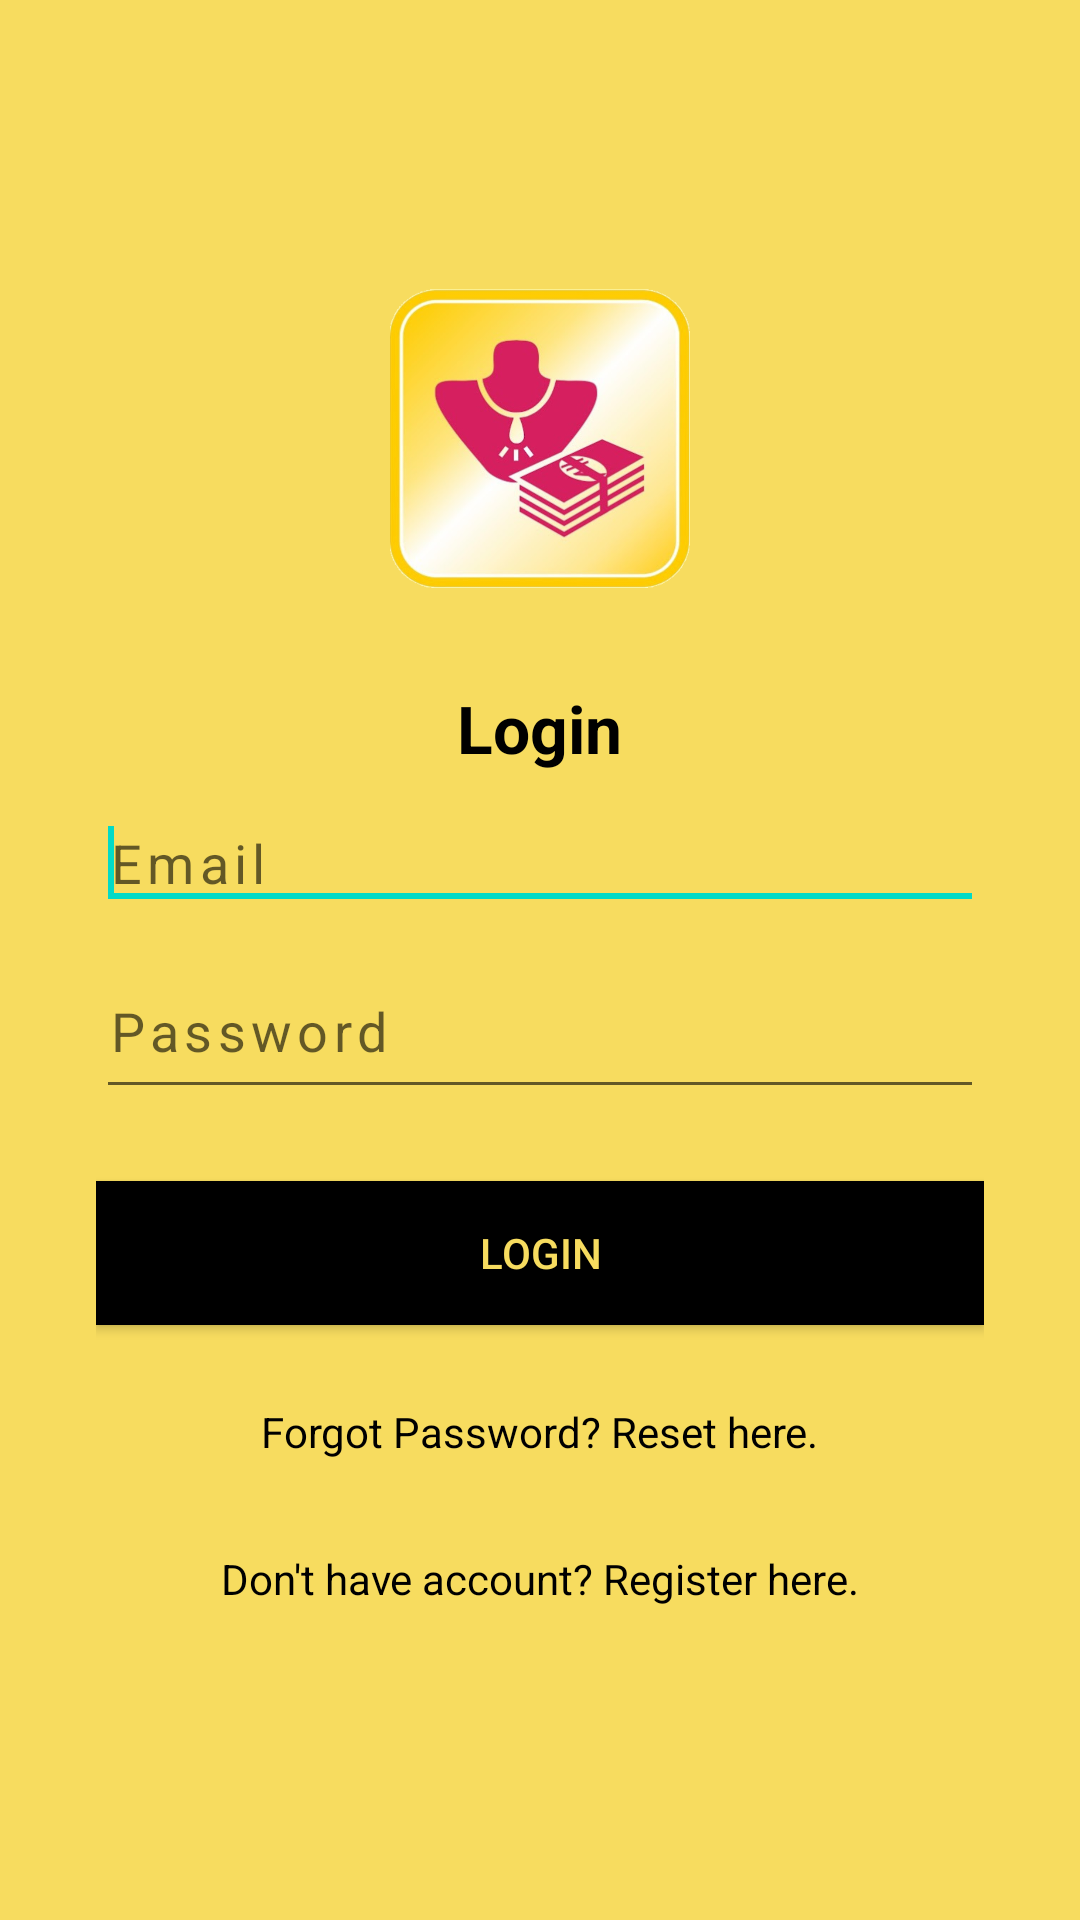

This screen was rendered from an Android layout file. Write that file and the resources it references.
<!-- AndroidManifest.xml: fallback theme Theme.MaterialComponents.DayNight.NoActionBar -->
<!-- res/layout/activity_main.xml -->
<?xml version="1.0" encoding="utf-8"?>
<LinearLayout xmlns:android="http://schemas.android.com/apk/res/android"
    xmlns:app="http://schemas.android.com/apk/res-auto"
    xmlns:tools="http://schemas.android.com/tools"
    android:layout_width="match_parent"
    android:layout_height="match_parent"
    android:background="@color/gold_bg"
    android:gravity="center"
    android:orientation="vertical"
    android:padding="32dp"
    tools:context=".LoginActivity">

    <ImageView
        android:layout_width="100dp"
        android:layout_height="100dp"
        android:src="@drawable/app_logo" />

    <TextView
        android:layout_width="wrap_content"
        android:layout_height="wrap_content"
        android:text="Login"
        android:textSize="22sp"
        android:layout_marginTop="32dp"
        android:layout_marginBottom="8dp"
        android:textColor="@color/black"
        android:textStyle="bold"/>
    <EditText
        android:id="@+id/email_edtTxt"
        android:layout_width="match_parent"
        android:layout_height="wrap_content"
        android:ems="10"
        android:hint="Email"
        android:inputType="text"
        android:letterSpacing="0.1"
        android:textColor="@color/black"
        app:layout_constraintBottom_toBottomOf="parent"
        app:layout_constraintEnd_toEndOf="parent"
        app:layout_constraintStart_toStartOf="parent"
        app:layout_constraintTop_toTopOf="parent">

        <requestFocus />
    </EditText>

    <EditText
        android:id="@+id/password_edtTxt"
        android:layout_width="match_parent"
        android:layout_height="55dp"
        android:layout_marginTop="8dp"
        android:ems="10"
        android:hint="Password"
        android:inputType="text"
        android:letterSpacing="0.1"
        android:textColor="@color/black"
        app:layout_constraintBottom_toBottomOf="parent"
        app:layout_constraintEnd_toEndOf="parent"
        app:layout_constraintStart_toStartOf="parent"
        app:layout_constraintTop_toTopOf="parent">

    </EditText>

    <Button
        android:id="@+id/login_btn"
        android:layout_width="match_parent"
        android:layout_height="wrap_content"
        android:layout_marginTop="24dp"
        android:layout_marginBottom="10dp"
        android:background="@color/black"
        android:text="Login"
        android:textColor="@color/gold_bg"
        app:layout_constraintBottom_toBottomOf="parent"
        app:layout_constraintEnd_toEndOf="parent"
        app:layout_constraintStart_toStartOf="parent" />

    <TextView
        android:id="@+id/resetPassword"
        android:layout_width="wrap_content"
        android:layout_height="wrap_content"
        android:text="Forgot Password? Reset here."
        android:layout_marginTop="16dp"
        android:layout_marginBottom="8dp"

        android:textColor="@color/black"
   />
    <TextView
        android:id="@+id/register"
        android:layout_width="wrap_content"
        android:layout_height="wrap_content"
        android:text="Don't have account? Register here."
        android:layout_marginTop="22dp"
        android:layout_marginBottom="8dp"
        android:textColor="@color/black"
        />
    <ProgressBar
        android:id="@+id/progress"
        android:layout_width="wrap_content"
        android:layout_height="wrap_content"
        android:visibility="gone" />

</LinearLayout>
<!-- resources referenced by this layout -->
<resources>
  <color name="black">#FF000000</color>
  <color name="gold_bg">#F7DC5F</color>
  <!-- drawable app_logo: png bitmap (drawable, 223649 bytes) -->
</resources>
